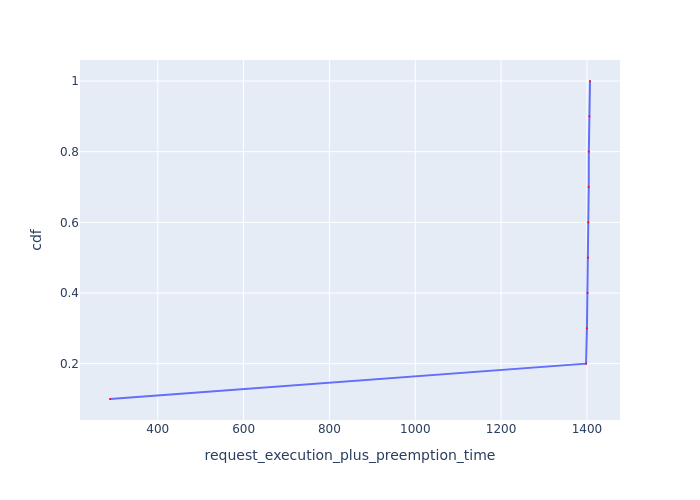

The table this chart was drawn from, first rows:
Request Id, request_execution_plus_preemption_time, cdf
0_9, 288.7, 0.1
0_8, 1398, 0.2
0_7, 1400, 0.3
0_6, 1401, 0.4
0_5, 1403, 0.5
0_3, 1403, 0.6
0_4, 1404, 0.7
0_2, 1404, 0.8
0_1, 1406, 0.9
0_0, 1407, 1.0
